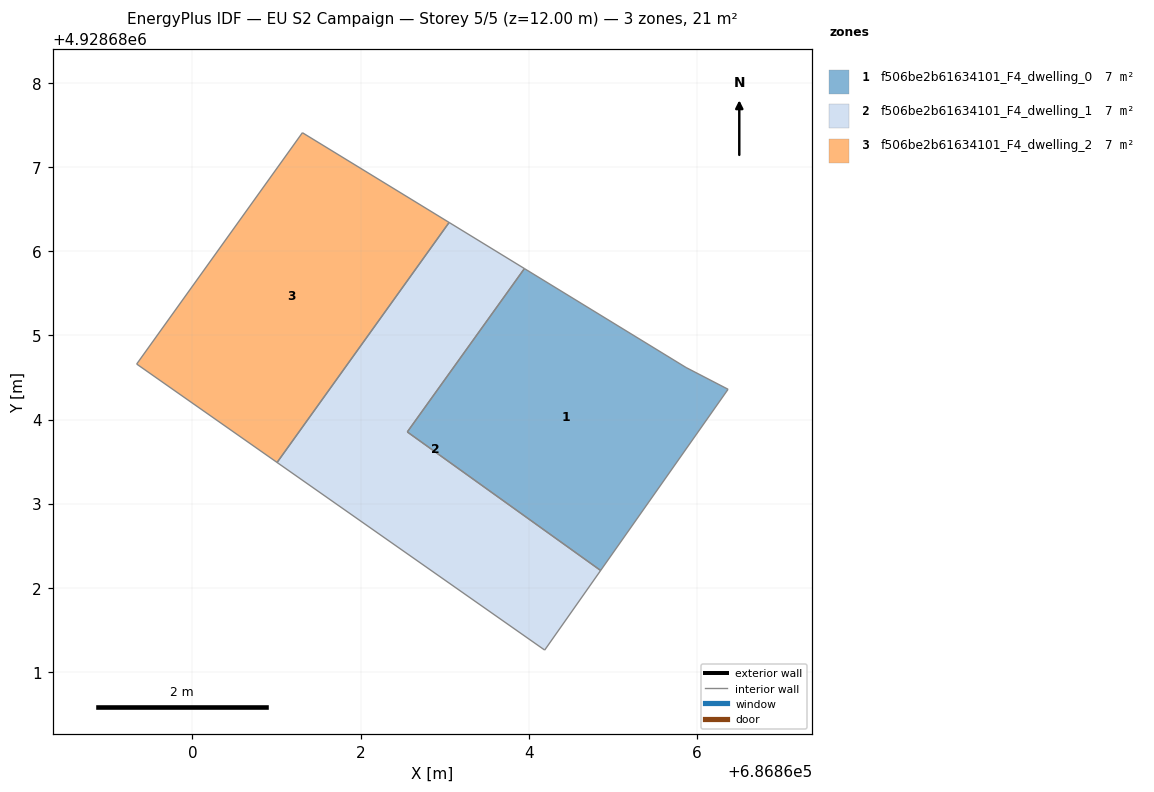
=== STOREY PLAN SPEC (per zone: floor XY polygon, exterior-wall plan segments, windows/doors) ===
zone 1: f506be2b61634101_F4_dwelling_0  (7.0 m²)
  floor: (686865.87, 4928684.62) (686866.37, 4928684.36) (686864.85, 4928682.21) (686862.55, 4928683.85) (686863.95, 4928685.79)
  interior walls: 5
zone 2: f506be2b61634101_F4_dwelling_1  (7.0 m²)
  floor: (686863.95, 4928685.79) (686862.55, 4928683.85) (686864.85, 4928682.21) (686864.19, 4928681.26) (686861.01, 4928683.49) (686863.05, 4928686.34)
  interior walls: 6
zone 3: f506be2b61634101_F4_dwelling_2  (7.0 m²)
  floor: (686863.05, 4928686.34) (686861.01, 4928683.49) (686859.34, 4928684.66) (686861.31, 4928687.41)
  interior walls: 4

=== DERIVED (storey summary) ===
Building: EU S2 Campaign
Storey: 5 of 5  (floor level z = 12.00 m)
Storey gross floor area: 21.1 m²
Zones on this storey: 3
  - f506be2b61634101_F4_dwelling_0: floor 7.0 m²
  - f506be2b61634101_F4_dwelling_1: floor 7.0 m²
  - f506be2b61634101_F4_dwelling_2: floor 7.0 m²
Zone adjacency (shared interzone walls):
  - f506be2b61634101_F4_dwelling_0 ↔ f506be2b61634101_F4_dwelling_1
  - f506be2b61634101_F4_dwelling_1 ↔ f506be2b61634101_F4_dwelling_2